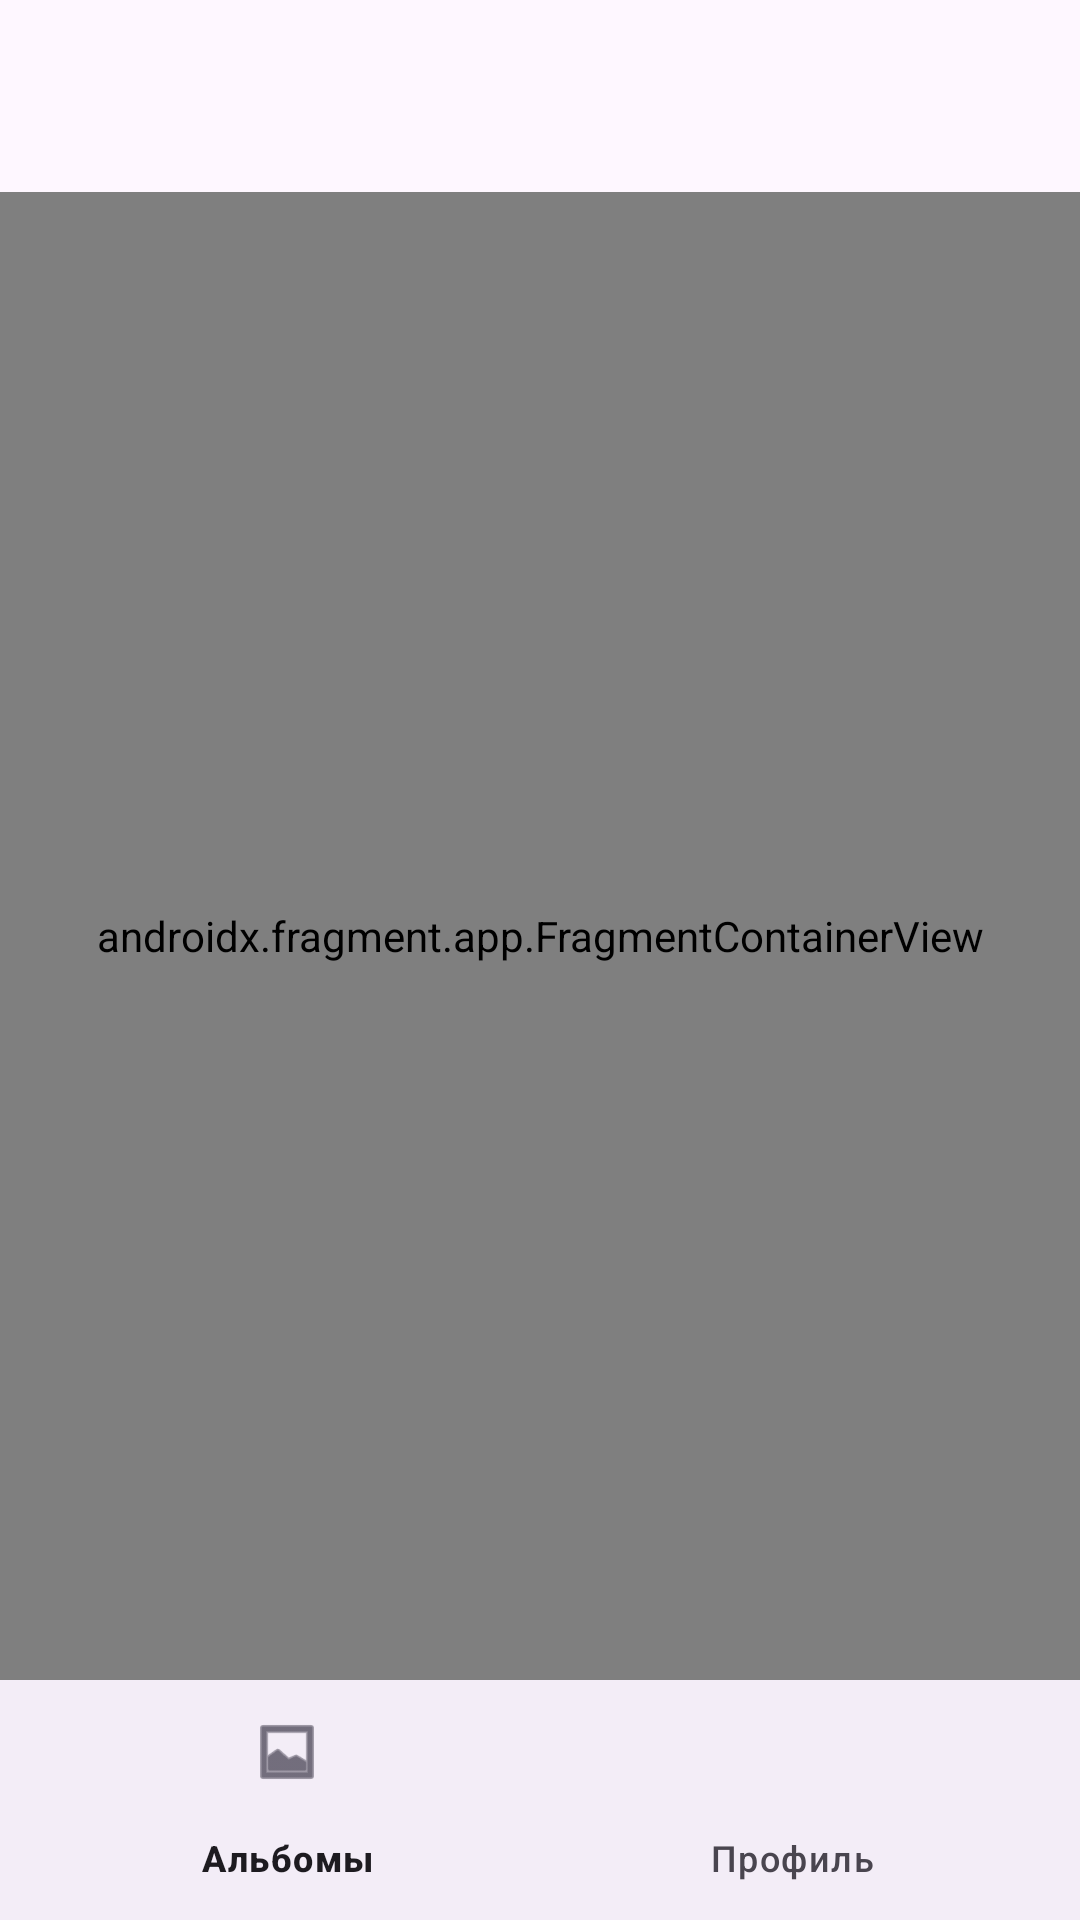

The Android layout XML behind this screen, and the referenced resources:
<!-- AndroidManifest.xml: application theme Theme.ProjectWork -->
<!-- res/layout/activity_main.xml -->
<?xml version="1.0" encoding="utf-8"?>
<androidx.coordinatorlayout.widget.CoordinatorLayout
    xmlns:android="http://schemas.android.com/apk/res/android"
    xmlns:app="http://schemas.android.com/apk/res-auto"
    android:layout_width="match_parent"
    android:layout_height="match_parent"
    android:fitsSystemWindows="true">

    <com.google.android.material.appbar.AppBarLayout
        android:layout_width="match_parent"
        android:layout_height="wrap_content">

        <com.google.android.material.appbar.MaterialToolbar
            android:id="@+id/toolbar"
            android:layout_width="match_parent"
            android:layout_height="?attr/actionBarSize"
            android:title="GalleryShare"/>

    </com.google.android.material.appbar.AppBarLayout>

    <LinearLayout
        android:layout_width="match_parent"
        android:layout_height="match_parent"
        android:orientation="vertical"
        app:layout_behavior="@string/appbar_scrolling_view_behavior">

        <androidx.fragment.app.FragmentContainerView
            android:id="@+id/nav_host_fragment"
            android:name="androidx.navigation.fragment.NavHostFragment"
            android:layout_width="match_parent"
            android:layout_height="0dp"
            android:layout_weight="1"
            app:defaultNavHost="true"
            app:navGraph="@navigation/nav_graph"/>

        <com.google.android.material.bottomnavigation.BottomNavigationView
            android:id="@+id/bottomNav"
            android:layout_width="match_parent"
            android:layout_height="wrap_content"
            android:paddingBottom="0dp"
            app:labelVisibilityMode="labeled"
            app:menu="@menu/bottom_nav_menu"/>

    </LinearLayout>

</androidx.coordinatorlayout.widget.CoordinatorLayout>
<!-- resources referenced by this layout -->
<resources>
  <style name="Theme.ProjectWork" parent="Base.Theme.ProjectWork" />
  <style name="Base.Theme.ProjectWork" parent="Theme.Material3.DayNight.NoActionBar">
          
          
          <item name="android:navigationBarColor">@android:color/transparent</item>
      </style>
</resources>
